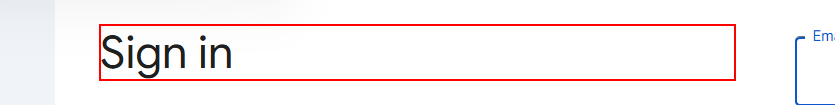
Workflow: GmailSignUp

Step 1: find the heading

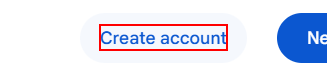
Step 2 [then]: click on the element 'Create account'
